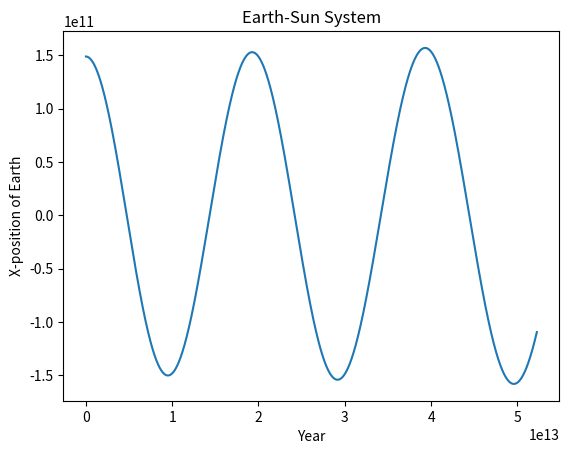

Recreate this plot in Python.
from dataclasses import dataclass

import numpy as np
import matplotlib.pyplot as plt

G = 6.674e-11
MASS_EARTH = 5.972e24
V_EARTH = 29.8e3
R_EARTH = 149e9
MASS_SUN = 1.989e30

SECOND = 1
MINUTE = SECOND * 60
HOUR  = MINUTE * 60
DAY = HOUR * 24
YEAR = DAY * 7


@dataclass
class Body:
    r: np.array
    v: np.array
    m: float

@dataclass
class State:
    time: float
    bodies: list[Body]


def accel(bodies: list[Body], index: int) -> np.array:
    this = bodies[index]
    force = np.array([0.0, 0.0])
    for other in bodies:
        if other is not this:
            force += G * this.m * other.m * (other.r - this.r) / np.linalg.norm(other.r - this.r) ** 3.0
    accel = force / this.m
    return accel

def forward_euler(states: list[State], dt: float) -> State:
    last = states[-1]

    bodies = []
    for i in range(len(last.bodies)):
        this = last.bodies[i]

        v = this.v + accel(last.bodies, i) * dt
        r = this.r + this.v * dt
        bodies.append(Body(r, v, this.m))

    state = State(last.time + dt, bodies)
    return state

def ab3(states: list[State], dt: float) -> State:
    last = states[-1]
    second_last = states[-2]
    third_last = states[-3]

    bodies = []
    for i in range(len(last.bodies)):
        this = last.bodies[i]
        second = second_last.bodies[i]
        third = third_last.bodies[i]

        predicted_r = this.r + dt * (23/12 * this.v - 4/3 * second.v + 5/12 * third.v)
        predicted_v = this.v + dt * (23/12 * accel(last.bodies, i) - 4/3 * accel(second_last.bodies, i) + 5/12 * accel(third_last.bodies, i))
        bodies.append(Body(predicted_r, predicted_v, this.m))

    state = State(last.time + dt, bodies)
    return state

def rk4(states: list[State], dt: float) -> State:
    last = states[-1]

    bodies = []
    for i in range(len(last.bodies)):
        this = last.bodies[i]

        k1v = accel(last.bodies, i)
        k1r = this.v
        
        k2v = accel([Body(this.r + k1r * (dt / 2), this.v + k1v * (dt / 2), this.m) for this in last.bodies], i)
        k2r = this.v + k1v * (dt / 2)

        k3v = accel([Body(this.r + k2r * (dt / 2), this.v + k2v * (dt / 2), this.m) for this in last.bodies], i)
        k3r = this.v + k2v * (dt / 2)

        k4v = accel([Body(this.r + k3r * dt, this.v + k3v * dt, this.m) for this in last.bodies], i)
        k4r = this.v + k3v * dt

        predicted_v = this.v + (dt/6) * (k1v + 2 * k2v + 2 * k3v + k4v)
        predicted_r = this.r + (dt/6) * (k1r + 2 * k2r + 2 * k3r + k4r)
        bodies.append(Body(predicted_r, predicted_v, this.m))
    
    state = State(last.time + dt, bodies)
    return state


def main():
    initial = State(0.0, [
        Body(np.array([0, 0.0]), np.array([0.0, 0.0]), MASS_SUN),
        Body(np.array([R_EARTH, 0.0]), np.array([0.0, V_EARTH]), MASS_EARTH),
    ])

    xs = []
    ys = []

    delta_t = DAY / 4

    states = [initial]
    # for _ in range(2):
    #     next = forward_euler(states, delta_t)
    #     states.append(next)
    #     xs.append(next.time * YEAR / SECOND)
    #     ys.append(next.bodies[1].r[0])

    # for _ in range(2, 1000 * 4):
    #     next = ab3(states, delta_t)
    #     states.append(next)
    #     xs.append(next.time * YEAR / SECOND)
    #     ys.append(next.bodies[1].r[0])

    for _ in range(1000 * 4):
        next = rk4(states, delta_t)
        states.append(next)
        xs.append(next.time * YEAR / SECOND)
        ys.append(next.bodies[1].r[0])

    print(np.max(ys))



    plt.plot(xs, ys)
    plt.title("Earth-Sun System")
    plt.xlabel("Year")
    plt.ylabel("X-position of Earth")
    plt.show()


main()